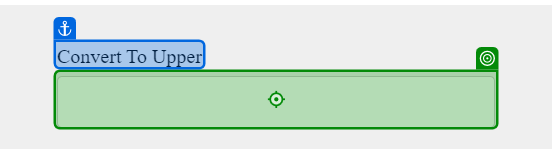
Workflow: Main

Step 1: type "[CurrentRow.Item("lowercase").ToString + "[k(Enter)]"]" into the text box in window 'XPERIENCE AI - Uppercase' (chrome.exe)
